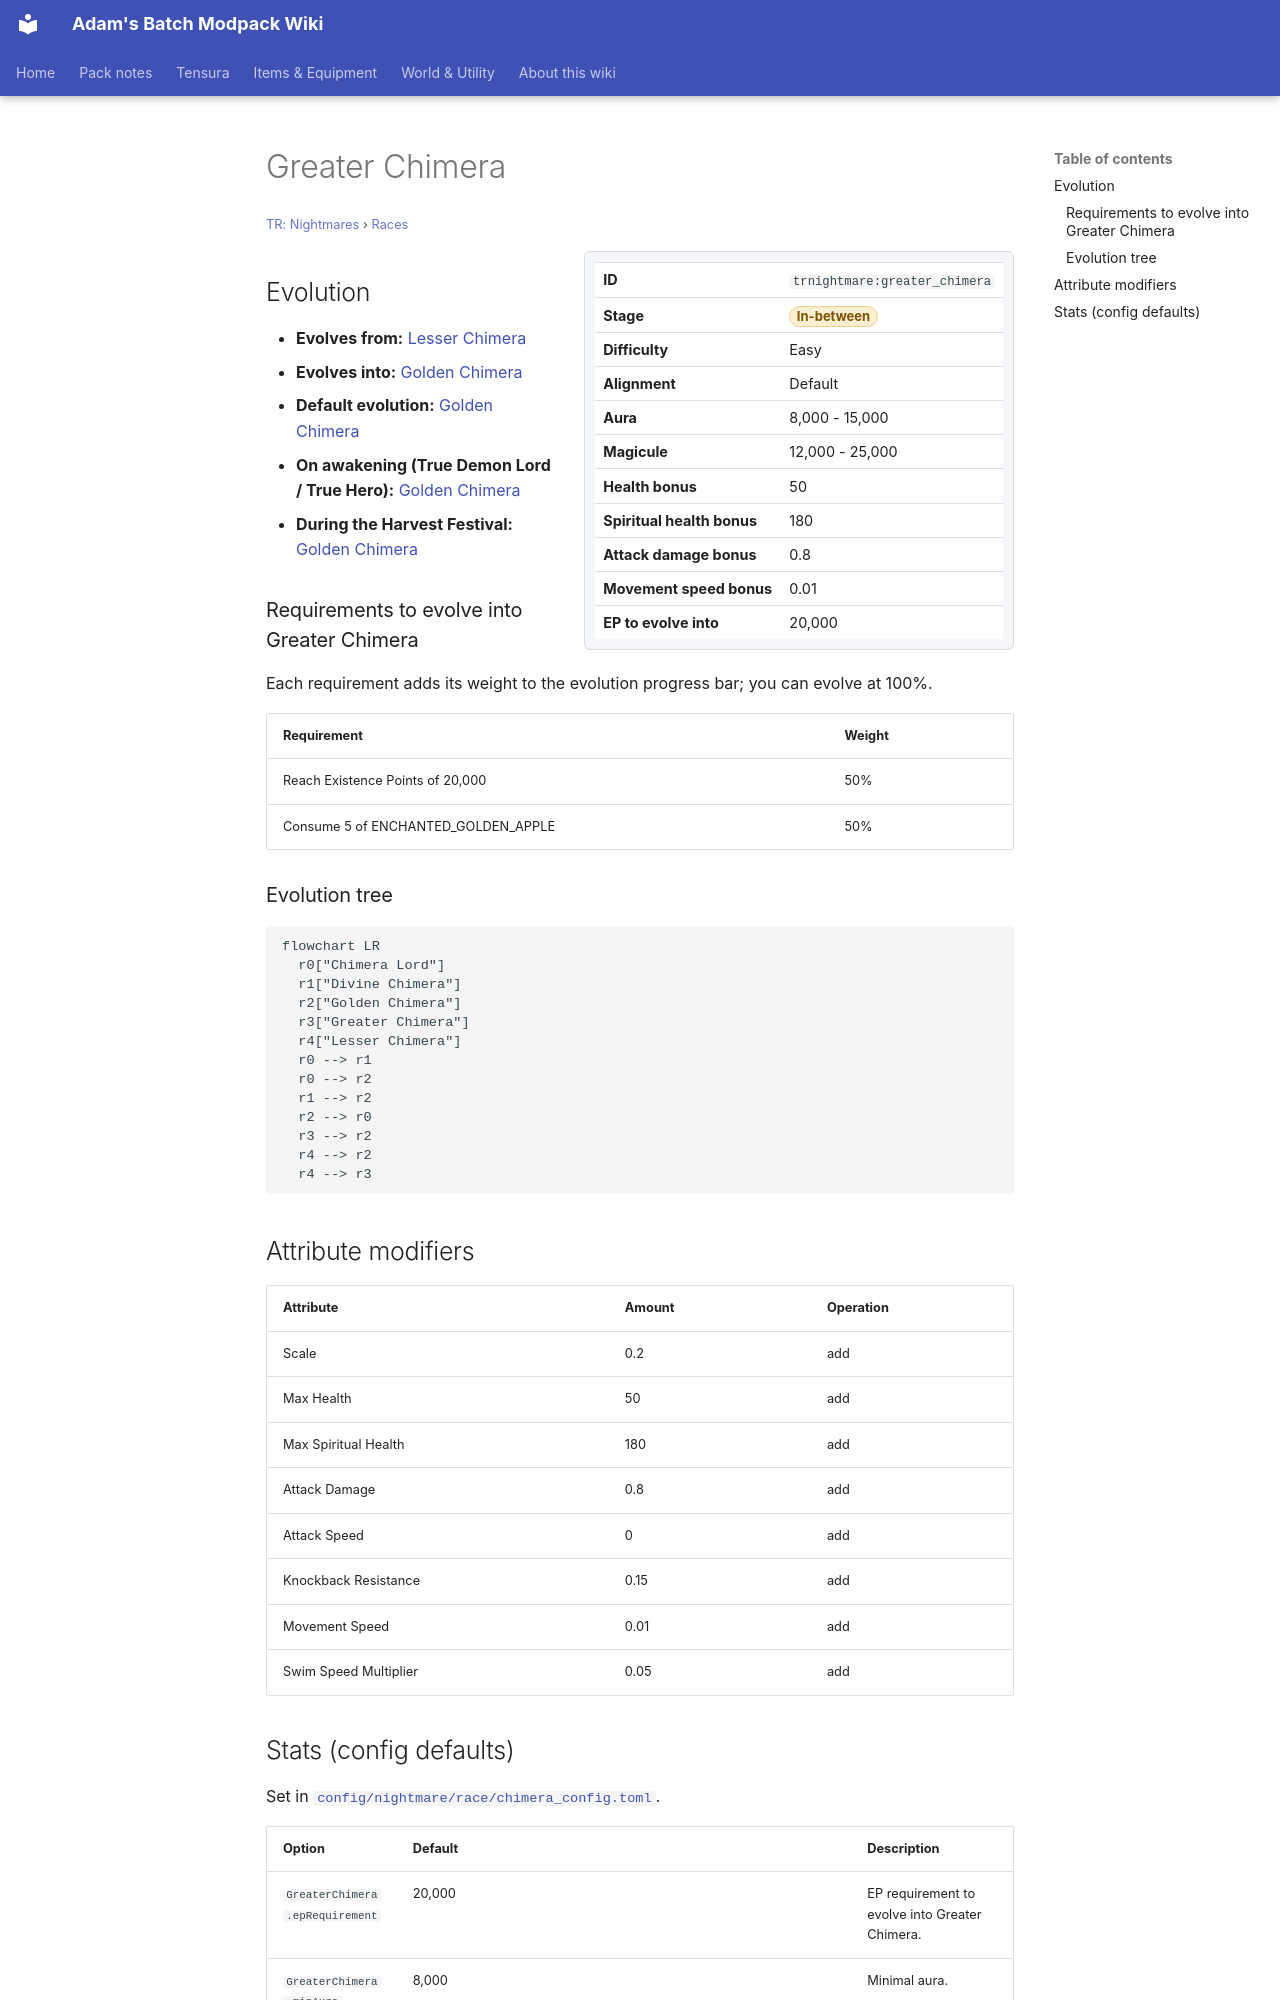

repository: Proteus-Nell/Adams-Batch-MC-Modpack-Wiki · page: tr-nightmares/races/greater-chimera/index.html · generator: mkdocs

# Greater Chimera

<small>[TR: Nightmares](../index.md) &rsaquo; [Races](index.md)</small>

<div class="infobox" markdown>

| | |
|---|---|
| **ID** | `trnightmare:greater_chimera` |
| **Stage** | <span class="stage stage-in-between">In-between</span> |
| **Difficulty** | Easy |
| **Alignment** | Default |
| **Aura** | 8,000 - 15,000 |
| **Magicule** | 12,000 - 25,000 |
| **Health bonus** | 50 |
| **Spiritual health bonus** | 180 |
| **Attack damage bonus** | 0.8 |
| **Movement speed bonus** | 0.01 |
| **EP to evolve into** | 20,000 |

</div>

## Evolution

- **Evolves from:** [Lesser Chimera](lesser-chimera.md)
- **Evolves into:** [Golden Chimera](golden-chimera.md)
- **Default evolution:** [Golden Chimera](golden-chimera.md)
- **On awakening (True Demon Lord / True Hero):** [Golden Chimera](golden-chimera.md)
- **During the Harvest Festival:** [Golden Chimera](golden-chimera.md)

### Requirements to evolve into Greater Chimera

Each requirement adds its weight to the evolution progress bar; you can evolve at 100%.

| Requirement | Weight |
|---|---|
| Reach Existence Points of 20,000 | 50% |
| Consume 5 of ENCHANTED_GOLDEN_APPLE | 50% |

### Evolution tree

```mermaid
flowchart LR
  r0["Chimera Lord"]
  r1["Divine Chimera"]
  r2["Golden Chimera"]
  r3["Greater Chimera"]
  r4["Lesser Chimera"]
  r0 --> r1
  r0 --> r2
  r1 --> r2
  r2 --> r0
  r3 --> r2
  r4 --> r2
  r4 --> r3
```

## Attribute modifiers

| Attribute | Amount | Operation |
|---|---|---|
| Scale | 0.2 | add |
| Max Health | 50 | add |
| Max Spiritual Health | 180 | add |
| Attack Damage | 0.8 | add |
| Attack Speed | 0 | add |
| Knockback Resistance | 0.15 | add |
| Movement Speed | 0.01 | add |
| Swim Speed Multiplier | 0.05 | add |
